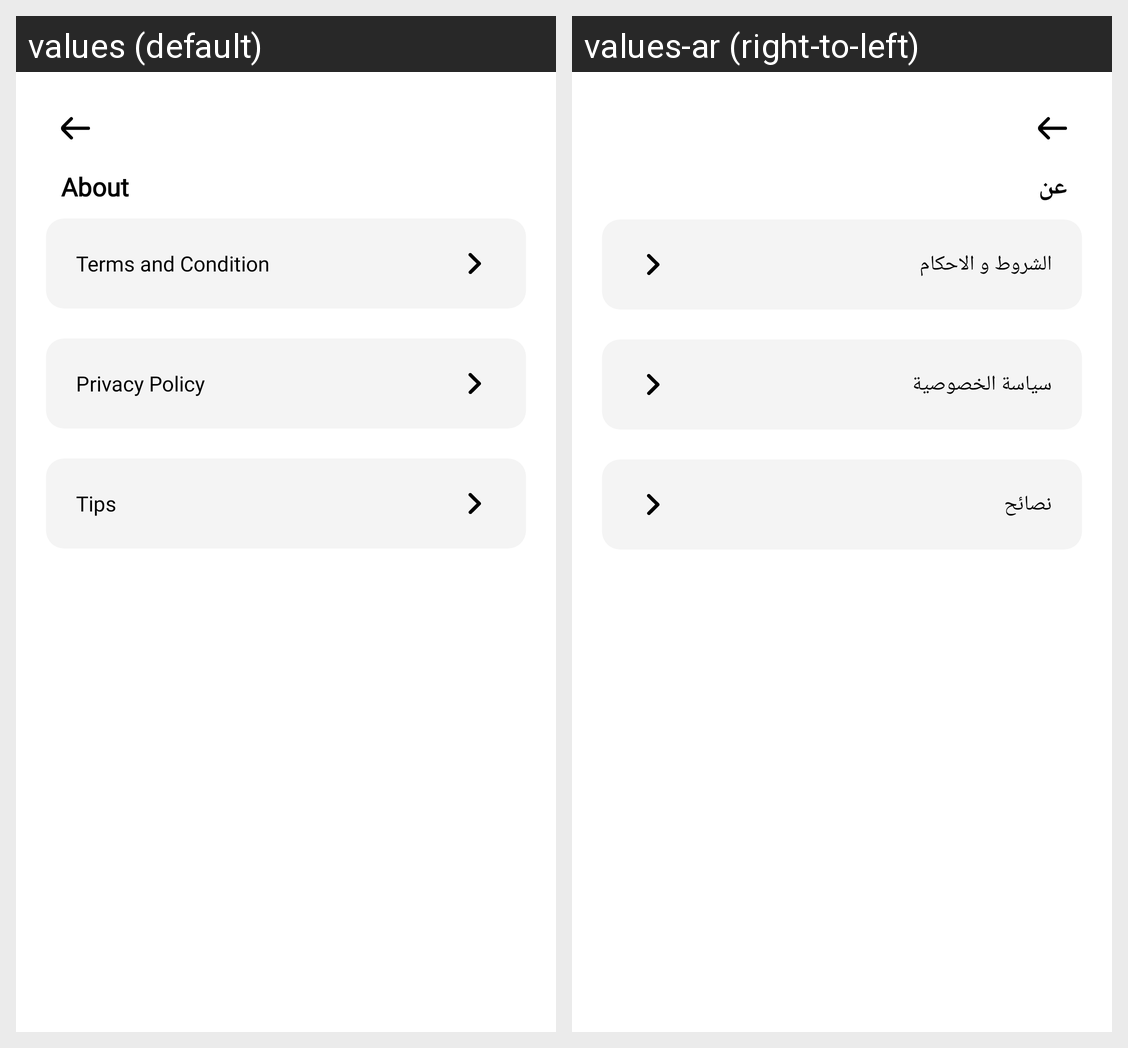

Strings drawn on this Android screen and how each of the app's shown locales translates them:
Android screen res/layout/activity_about.xml rendered under 2 locales, left to right: values (default), values-ar (right-to-left). Device: Nexus 5 (rendered at 1080×1920; each locale shown at half size, 540×960, under a caption strip naming it); theme AppTheme.
Strings drawn on this screen, with the default value and each locale's value (text and hints the layout hard-codes, and strings that could not be matched under every locale, appear in the picture but are not listed):

about
  values: About
  values-ar: عن

terms___and_condition
  values: Terms and Condition
  values-ar: الشروط و الاحكام

privacy_policy
  values: Privacy Policy
  values-ar: سياسة الخصوصية

tips
  values: Tips
  values-ar: نصائح
